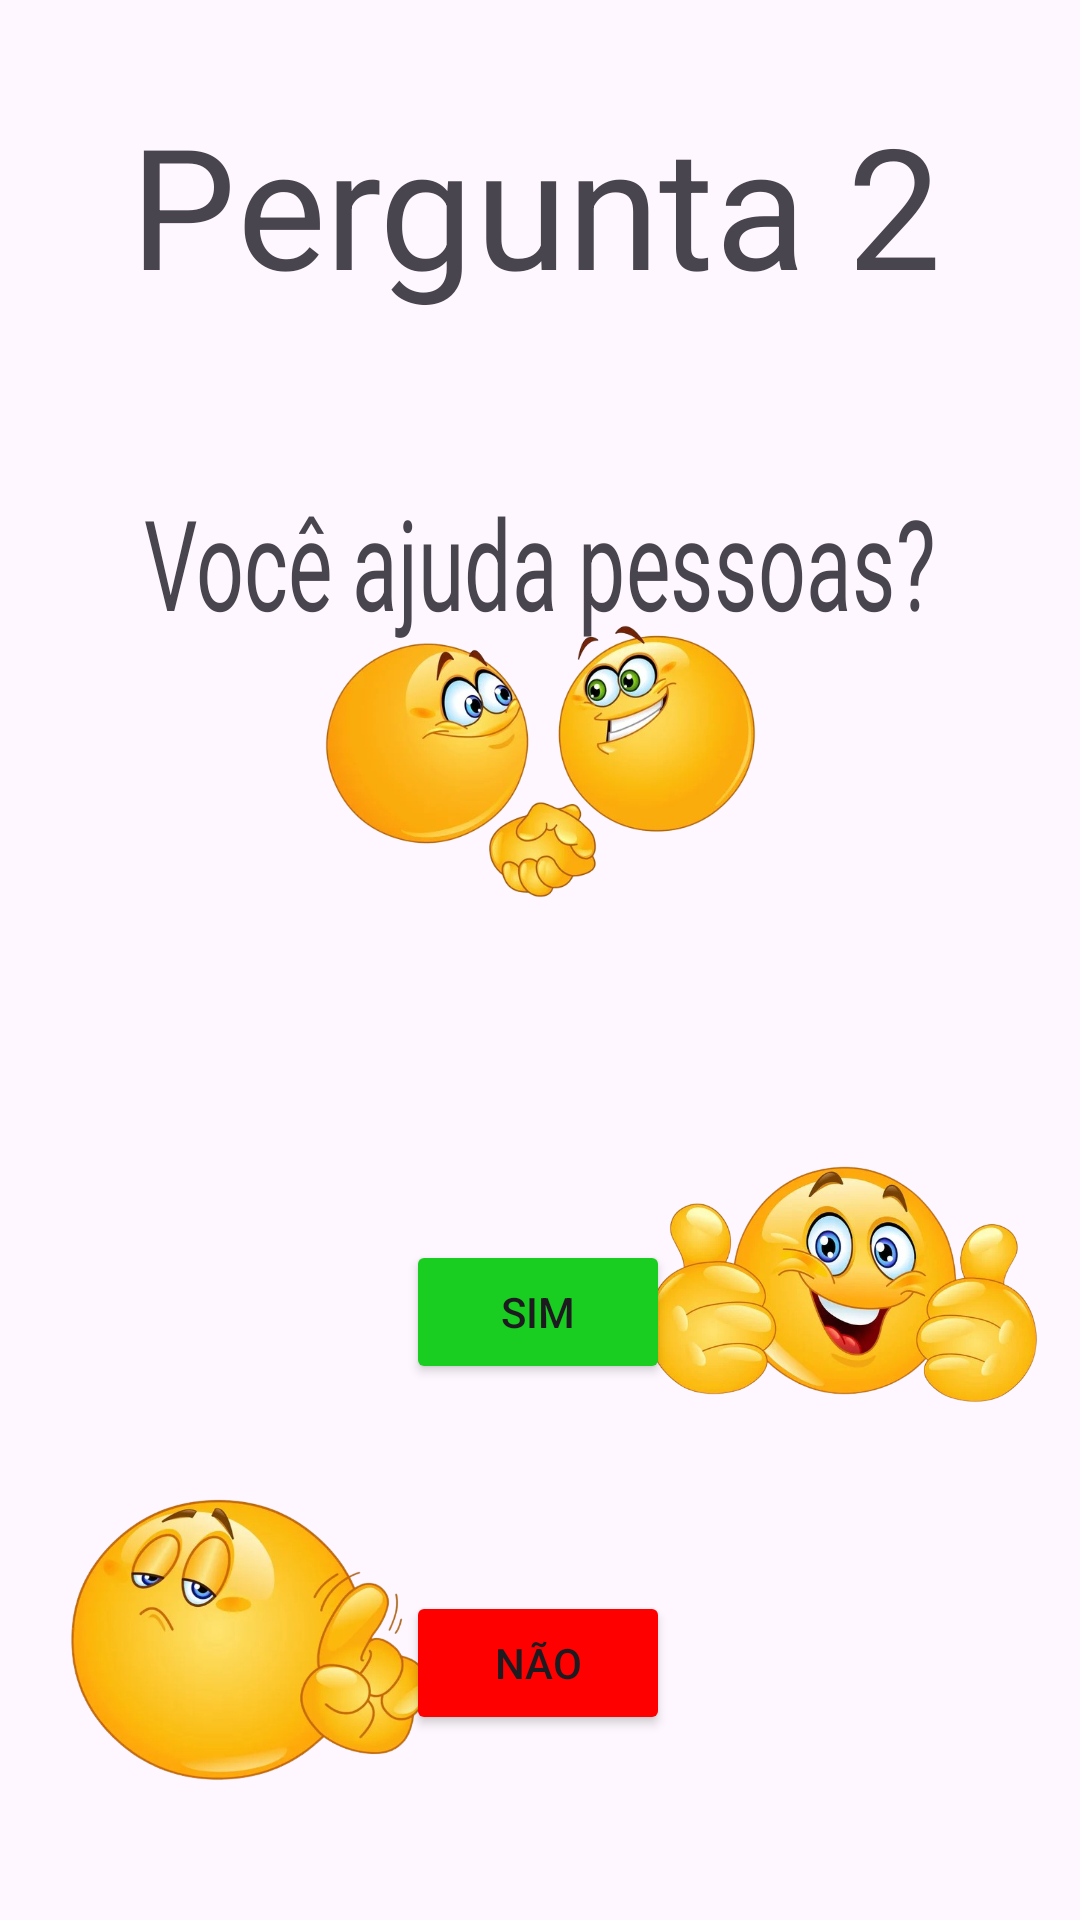

Here is an Android app screen rendered from its layout file. Give the layout XML and the strings, colors and styles it references.
<!-- AndroidManifest.xml: application theme Theme.NicerApp -->
<!-- res/layout/activity_pergunta2.xml -->
<?xml version="1.0" encoding="utf-8"?>
<androidx.constraintlayout.widget.ConstraintLayout xmlns:android="http://schemas.android.com/apk/res/android"
    xmlns:app="http://schemas.android.com/apk/res-auto"
    xmlns:tools="http://schemas.android.com/tools"
    android:id="@+id/corfundo"
    android:layout_width="match_parent"
    android:layout_height="match_parent"
    tools:context=".pergunta2">

    <Button
        android:id="@+id/buttonN"
        android:layout_width="wrap_content"
        android:layout_height="wrap_content"
        android:backgroundTint="#FF0000"
        android:text="Não"
        app:layout_constraintBottom_toBottomOf="parent"
        app:layout_constraintEnd_toEndOf="parent"
        app:layout_constraintHorizontal_bias="0.498"
        app:layout_constraintStart_toStartOf="parent"
        app:layout_constraintTop_toTopOf="parent"
        app:layout_constraintVertical_bias="0.896" />

    <Button
        android:id="@+id/buttonS"
        android:layout_width="wrap_content"
        android:layout_height="wrap_content"
        android:backgroundTint="#1ACD21"
        android:text="Sim"
        app:layout_constraintBottom_toBottomOf="parent"
        app:layout_constraintEnd_toEndOf="parent"
        app:layout_constraintHorizontal_bias="0.498"
        app:layout_constraintStart_toStartOf="parent"
        app:layout_constraintTop_toTopOf="parent"
        app:layout_constraintVertical_bias="0.698" />

    <TextView
        android:id="@+id/textView8"
        android:layout_width="wrap_content"
        android:layout_height="wrap_content"
        android:scaleX="2"
        android:scaleY="3"
        android:text="Você ajuda pessoas?"
        app:layout_constraintBottom_toBottomOf="parent"
        app:layout_constraintEnd_toEndOf="parent"
        app:layout_constraintStart_toStartOf="parent"
        app:layout_constraintTop_toTopOf="parent"
        app:layout_constraintVertical_bias="0.286" />

    <TextView
        android:id="@+id/textView6"
        android:layout_width="wrap_content"
        android:layout_height="wrap_content"
        android:scaleX="4"
        android:scaleY="4"
        android:text="Pergunta 2"
        app:layout_constraintBottom_toBottomOf="parent"
        app:layout_constraintEnd_toEndOf="parent"
        app:layout_constraintHorizontal_bias="0.498"
        app:layout_constraintStart_toStartOf="parent"
        app:layout_constraintTop_toTopOf="parent"
        app:layout_constraintVertical_bias="0.094" />

    <ImageView
        android:id="@+id/imageView8"
        android:layout_width="211dp"
        android:layout_height="97dp"
        app:layout_constraintBottom_toBottomOf="parent"
        app:layout_constraintEnd_toEndOf="parent"
        app:layout_constraintStart_toStartOf="parent"
        app:layout_constraintTop_toTopOf="parent"
        app:layout_constraintVertical_bias="0.378"
        app:srcCompat="@drawable/amigosaperto" />

    <ImageView
        android:id="@+id/imageView9"
        android:layout_width="132dp"
        android:layout_height="99dp"
        app:layout_constraintBottom_toBottomOf="parent"
        app:layout_constraintEnd_toEndOf="parent"
        app:layout_constraintHorizontal_bias="0.942"
        app:layout_constraintStart_toStartOf="parent"
        app:layout_constraintTop_toTopOf="parent"
        app:layout_constraintVertical_bias="0.7"
        app:srcCompat="@drawable/_joinha" />

    <ImageView
        android:id="@+id/imageView10"
        android:layout_width="124dp"
        android:layout_height="104dp"
        app:layout_constraintBottom_toBottomOf="parent"
        app:layout_constraintEnd_toEndOf="parent"
        app:layout_constraintHorizontal_bias="0.09"
        app:layout_constraintStart_toStartOf="parent"
        app:layout_constraintTop_toTopOf="parent"
        app:layout_constraintVertical_bias="0.923"
        app:srcCompat="@drawable/nao" />
</androidx.constraintlayout.widget.ConstraintLayout>
<!-- resources referenced by this layout -->
<resources>
  <!-- drawable _joinha: png bitmap (drawable, 279841 bytes) -->
  <!-- drawable amigosaperto: png bitmap (drawable, 211011 bytes) -->
  <!-- drawable nao: png bitmap (drawable, 242711 bytes) -->
  <style name="Theme.NicerApp" parent="Base.Theme.NicerApp" />
  <style name="Base.Theme.NicerApp" parent="Theme.Material3.DayNight.NoActionBar">
          
          
      </style>
</resources>
